Run: headless pygame with SDL's dummy video driver; simulated clock (each Clock.tick advances the game by its frame time, no real sleeping); random seed 0; keys injected as events and as key.get_pressed() state; no mouse input.
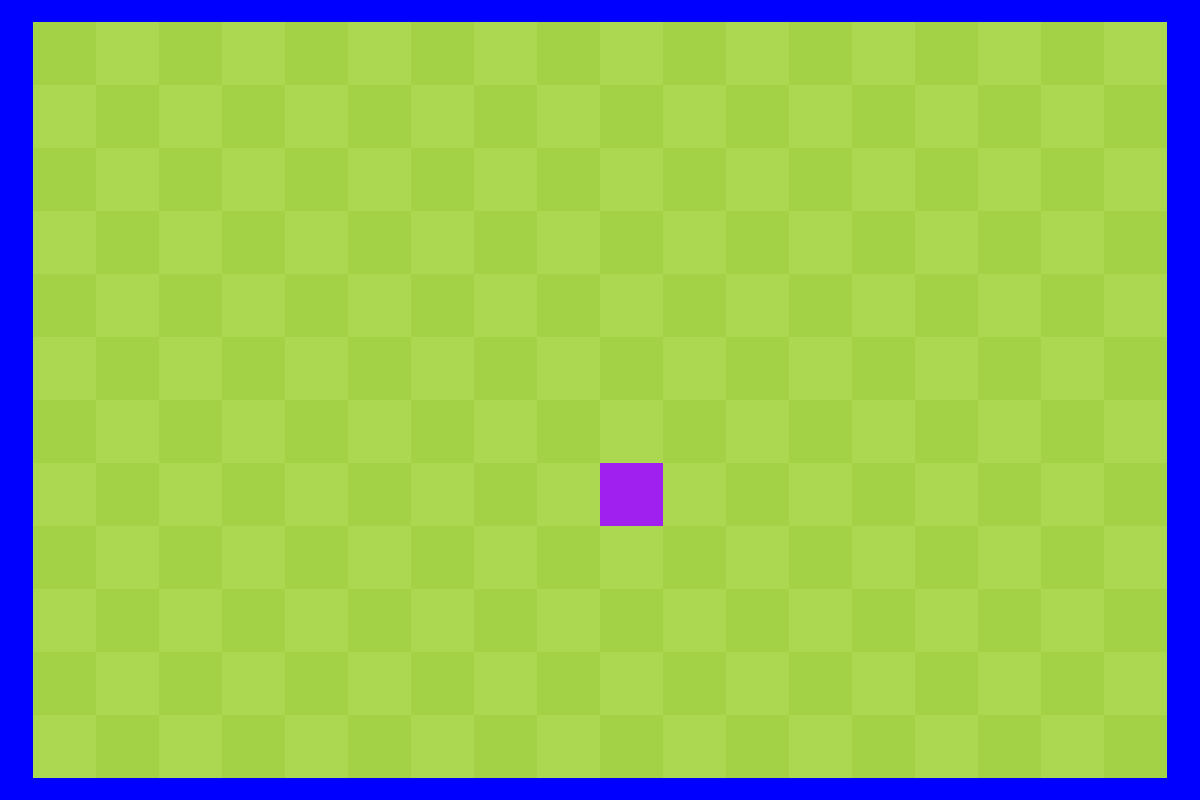
Frame 1 of 4 · flips 1–60 · no input
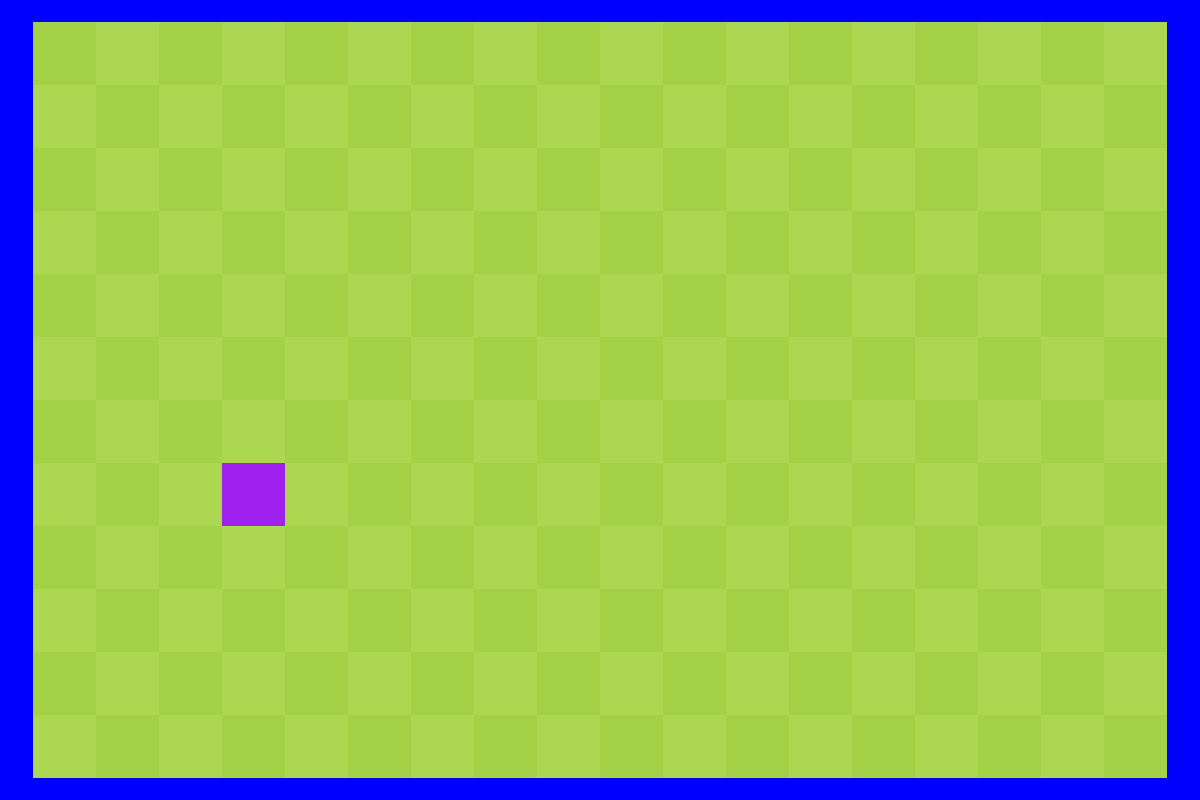
Frame 2 of 4 · flips 61–180 · tapped SPACE, RETURN · held RIGHT (→), D
Frame 3 of 4 · flips 181–300 · held DOWN (↓), S · screen unchanged from frame 2, image omitted
Frame 4 of 4 · flips 301–420 · held LEFT (←), A, UP (↑), W · screen unchanged from frame 3, image omitted

The pygame program that drew these frames:

import math
import pygame
from pygame.color import THECOLORS


class Snake:
    def __init__(self):
        first_pos = tuple(frame[i] + cell_size * (cells[i] // 2) for i in range(2))
        self.head_size = cell_size
        self.color = THECOLORS['purple']
        self.head = pygame.draw.rect(screen, self.color,
                                     pygame.Rect(first_pos[0], first_pos[1], self.head_size, self.head_size))
        self.direction = "UP"
        self.directions = {"UP": (0, -cell_size), "DOWN": (0, cell_size),
                           "RIGHT": (cell_size, 0), "LEFT": (-cell_size, 0)}
        self.even = bool((cells[0] // 2) % 2)

    def change_direction(self, direction: str):
        if self.directions[direction][0] == -self.directions[self.direction][0] \
                and self.directions[direction][1] == -self.directions[self.direction][1]:
            return
        self.direction = direction

    def move(self):
        # Change previous cell
        color = cell_colors[0] if self.even else cell_colors[1]
        pygame.draw.rect(screen, color,
                         pygame.Rect(self.head.x, self.head.y, self.head_size, self.head_size))
        self.even = not self.even

        # Move head
        self.head.move_ip(self.directions[self.direction])

        # Borders
        if self.head.x <= frame[0] - cell_size:
            self.head.x = frame[2] - cell_size
        elif self.head.x >= frame[2]:
            self.head.x = frame[0]
        elif self.head.y <= frame[1] - cell_size:
            self.head.y = frame[3] - cell_size
        elif self.head.y >= frame[3]:
            self.head.y = frame[1]

        pygame.draw.rect(screen, self.color, snake.head, 0)


def find_size(window_size: (int, int), rel: float, cells: (int, int)):
    border = math.floor(window_size[1] * rel)
    cell_size = math.floor((window_size[1] - border) / cells[1])
    frame_size = tuple(i * cell_size for i in cells)
    border = tuple((window_size[i] - frame_size[i]) // 2 for i in range(2))
    start = tuple(window_size[i] - frame_size[i] - border[i] for i in range(2))
    end = tuple(window_size[i] - border[i] for i in range(2))
    return cell_size, *start, *end


if __name__ == "__main__":
    FPS = 5
    size = (1200, 800)
    cells = (18, 12)
    cell_colors = ((171, 216, 80), (163, 210, 71))

    # Main screen
    pygame.init()
    screen = pygame.display.set_mode(size)
    screen.fill(THECOLORS['blue'])
    pygame.display.set_caption("Snake")
    clock = pygame.time.Clock()

    # Game screen
    cell_size, *frame = find_size(size, 0.05, cells)
    pygame.draw.rect(screen, cell_colors[0], pygame.Rect(frame[0], frame[1], frame[2] - frame[0], frame[3] - frame[1]))

    # Grid
    even = True
    x_start, y_start, x_end, y_end = frame
    for y in range(y_start, y_end, cell_size):
        for x in range(x_start if even else x_start + cell_size, x_end, cell_size * 2):
            pygame.draw.rect(screen, cell_colors[1], pygame.Rect(x, y, cell_size, cell_size))
        even = not even

    # Init snake
    snake = Snake()
    # Run
    pygame.display.flip()
    running = True
    while running:
        clock.tick(FPS)
        for event in pygame.event.get():
            # check for closing window
            if event.type == pygame.QUIT:
                running = False

            if event.type == pygame.KEYDOWN:
                if event.key == pygame.K_LEFT:
                    snake.change_direction("LEFT")
                elif event.key == pygame.K_RIGHT:
                    snake.change_direction("RIGHT")
                elif event.key == pygame.K_UP:
                    snake.change_direction("UP")
                elif event.key == pygame.K_DOWN:
                    snake.change_direction("DOWN")

        snake.move()

        pygame.display.update()
